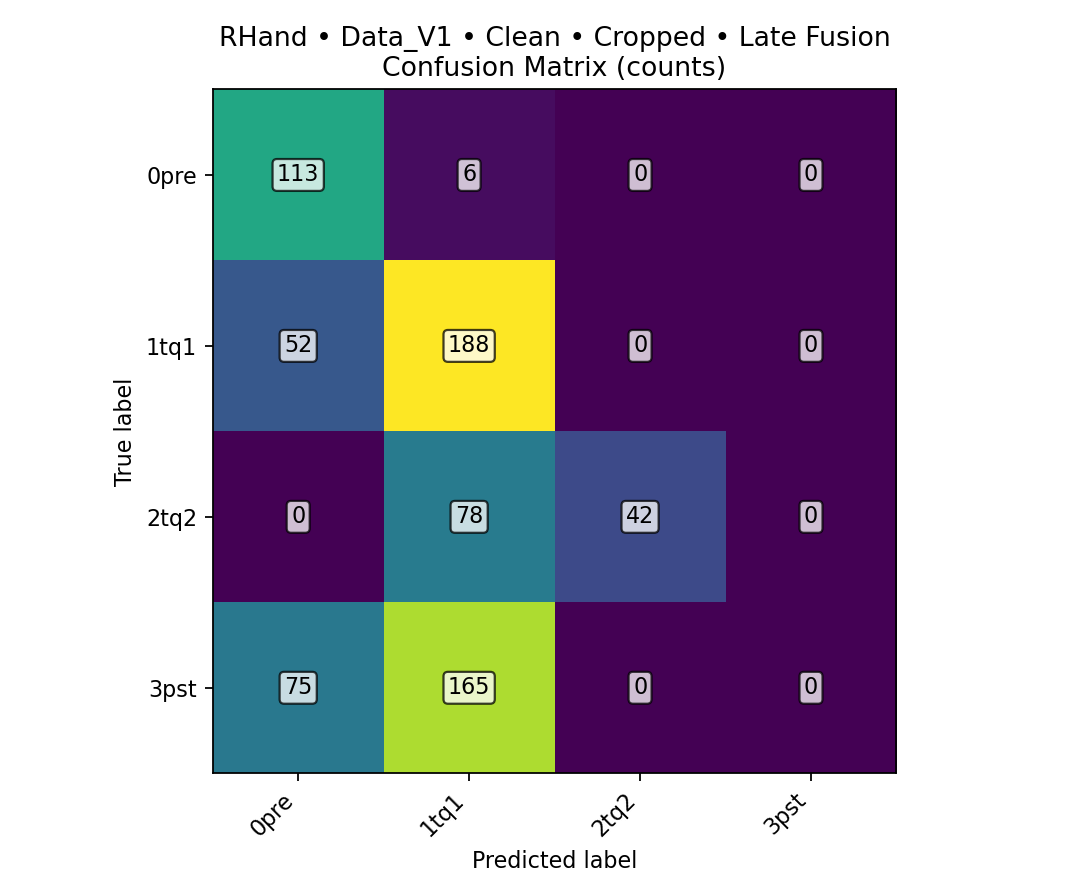

The table this chart was drawn from, first rows:
class, TPR, FPR, PPV, ACC, total_images, TP, FN, FP, TN
0pre, 0.9496, 0.2117, 0.4708, 0.815, 719, 113, 6, 127, 473
1tq1, 0.7833, 0.5198, 0.4302, 0.5814, 719, 188, 52, 249, 230
2tq2, 0.35, 0, 1, 0.8915, 719, 42, 78, 0, 599
3pst, 0, 0, 0, 0.6662, 719, 0, 240, 0, 479
overall, , , , 0.4771, 719, 343, 376, , 
